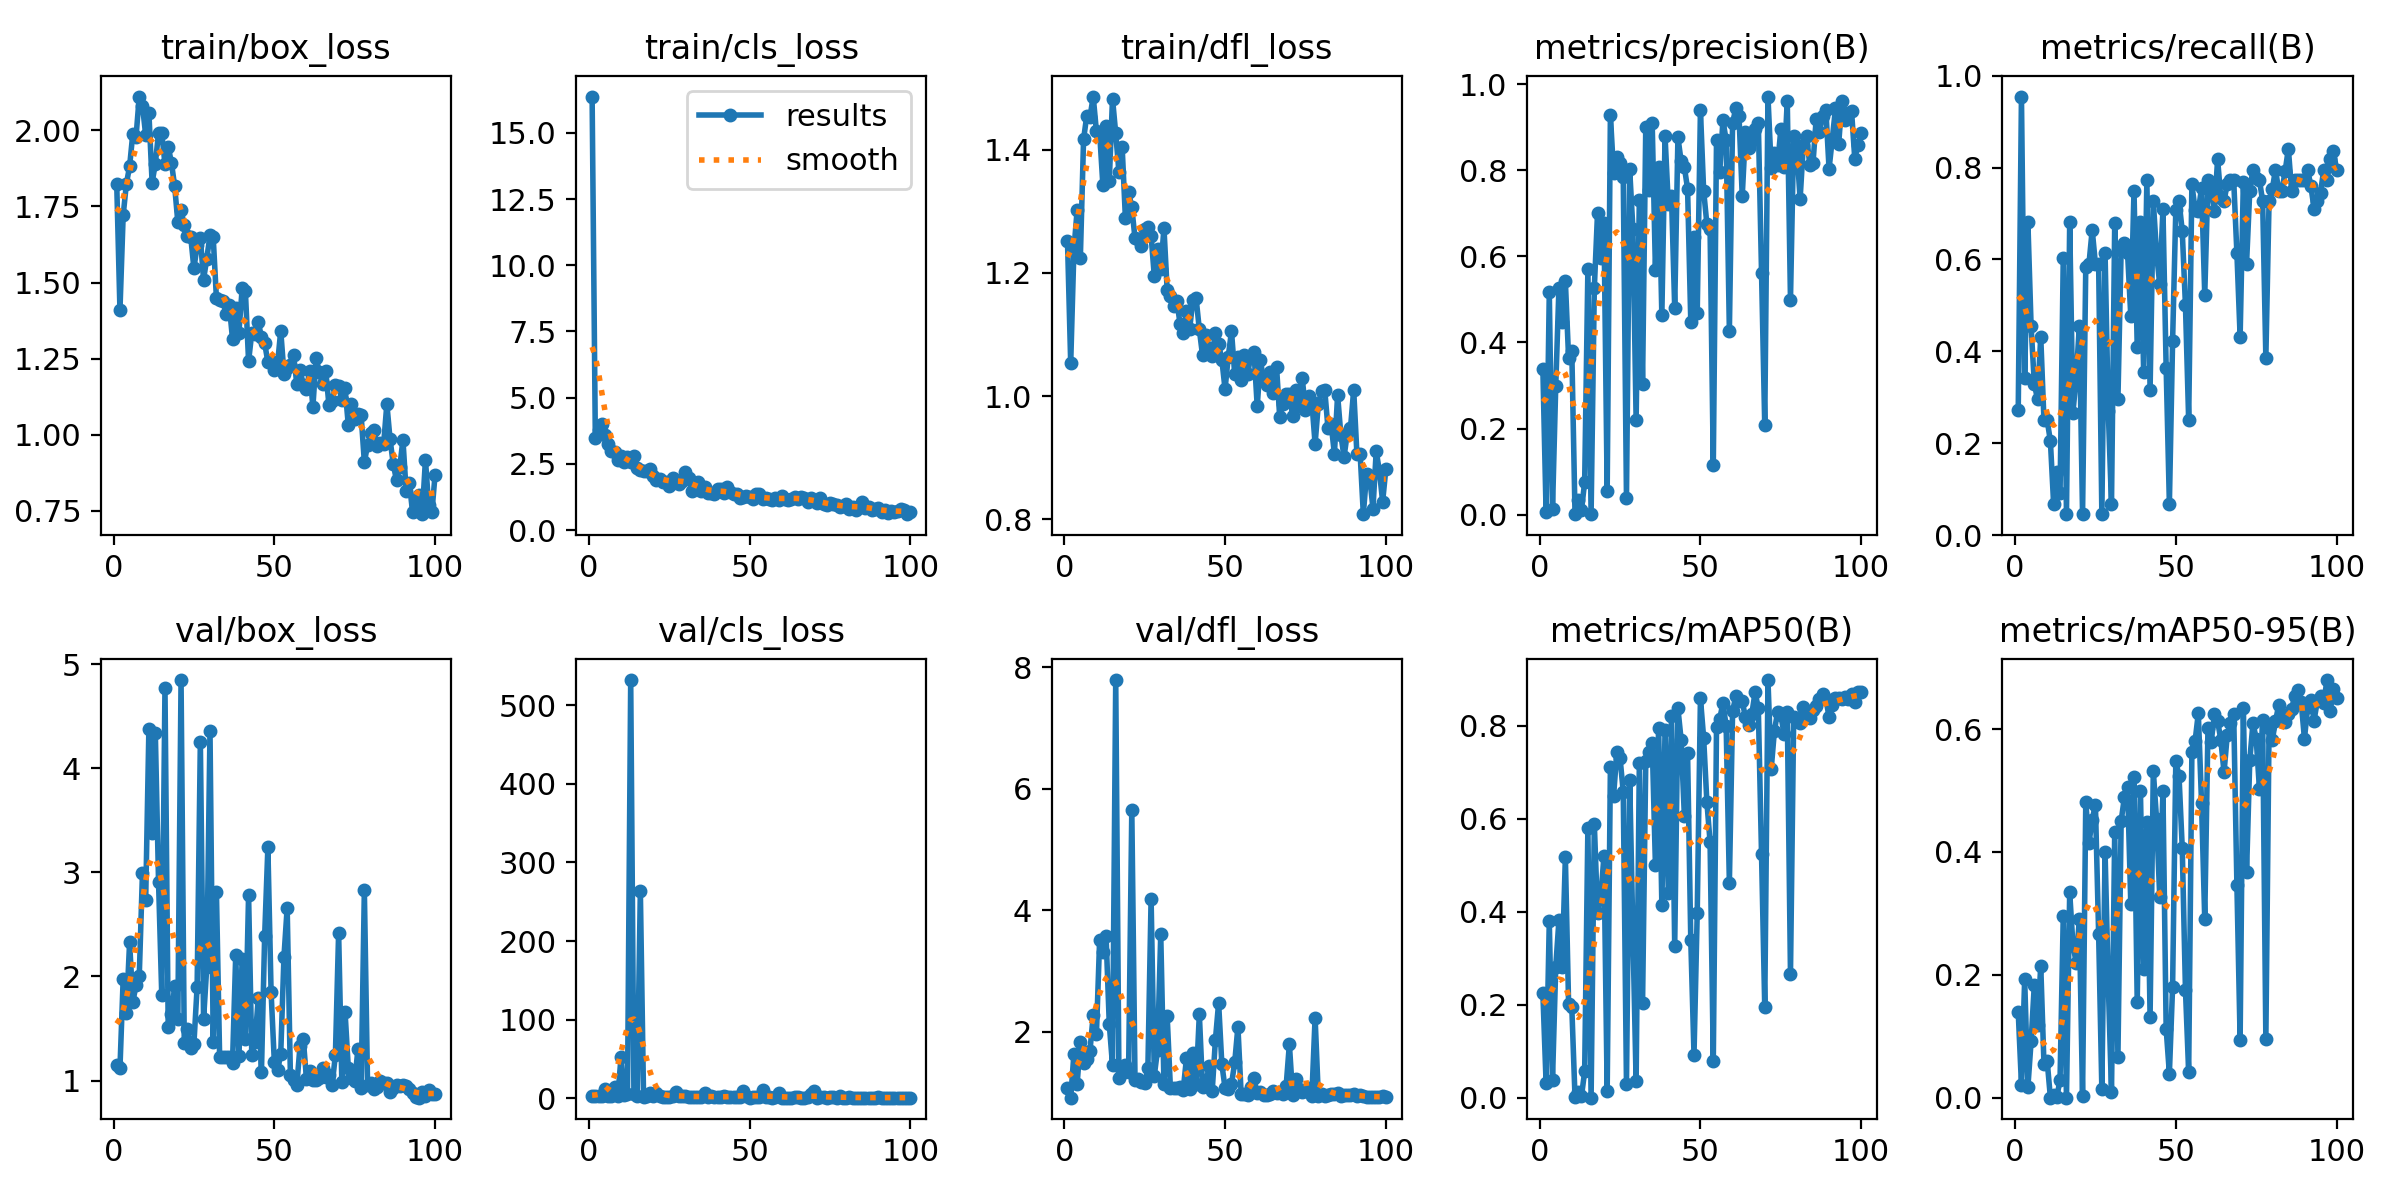

The table this chart was drawn from, first rows:
epoch, time, train/box_loss, train/cls_loss, train/dfl_loss, metrics/precision(B), metrics/recall(B), metrics/mAP50(B), metrics/mAP50-95(B), val/box_loss, val/cls_loss, val/dfl_loss, lr/pg0, lr/pg1, lr/pg2
1, 13.45, 1.823, 16.37, 1.252, 0.3376, 0.2727, 0.2251, 0.1389, 1.151, 2.505, 1.077, 0.07068, 0.003258, 0.003258
2, 25.92, 1.409, 3.488, 1.053, 0.00664, 0.9546, 0.03285, 0.02131, 1.119, 3.324, 0.9133, 0.04062, 0.006526, 0.006526
3, 38.65, 1.721, 3.791, 1.238, 0.5172, 0.3409, 0.3797, 0.1927, 1.976, 2.606, 1.635, 0.01049, 0.009728, 0.009728
4, 51.34, 1.824, 3.995, 1.302, 0.01243, 0.6818, 0.03888, 0.01711, 1.653, 3.574, 1.14, 0.009703, 0.009703, 0.009703
5, 63.9, 1.881, 3.582, 1.225, 0.2978, 0.4546, 0.2806, 0.09172, 2.328, 11.65, 1.826, 0.009604, 0.009604, 0.009604
6, 76.47, 1.989, 3.264, 1.417, 0.5269, 0.3292, 0.3821, 0.1841, 1.755, 2.45, 1.492, 0.009505, 0.009505, 0.009505
7, 89.02, 1.978, 2.986, 1.456, 0.4465, 0.2954, 0.2821, 0.1177, 1.915, 2.322, 1.55, 0.009406, 0.009406, 0.009406
8, 101.7, 2.111, 2.935, 1.453, 0.5417, 0.4318, 0.5177, 0.215, 2, 14.65, 1.688, 0.009307, 0.009307, 0.009307
9, 114.4, 2.081, 2.633, 1.487, 0.3643, 0.25, 0.2024, 0.05439, 2.994, 2.733, 2.278, 0.009208, 0.009208, 0.009208
10, 127, 1.984, 2.792, 1.43, 0.38, 0.25, 0.1946, 0.05945, 2.733, 52.88, 1.961, 0.009109, 0.009109, 0.009109
11, 139.5, 2.058, 2.581, 1.427, 0.00148, 0.2046, 0.00095, 0.00027, 4.381, 4.323, 3.517, 0.00901, 0.00901, 0.00901
12, 152, 1.828, 2.76, 1.343, 0.03309, 0.06818, 0.01286, 0.0043, 3.378, 5.546, 3.319, 0.008911, 0.008911, 0.008911
13, 164.6, 1.89, 2.567, 1.439, 0.00985, 0.1364, 0.00302, 0.00075, 4.336, 531.9, 3.571, 0.008812, 0.008812, 0.008812
14, 177.2, 1.991, 2.803, 1.35, 0.0759, 0.09091, 0.05672, 0.02929, 2.911, 5.103, 2.12, 0.008713, 0.008713, 0.008713
15, 189.8, 1.99, 2.352, 1.483, 0.5704, 0.6036, 0.581, 0.2962, 1.82, 2.53, 1.449, 0.008614, 0.008614, 0.008614
16, 202.6, 1.889, 2.276, 1.427, 0.00107, 0.04545, 0.00027, 8e-05, 4.768, 263.9, 7.791, 0.008515, 0.008515, 0.008515
17, 215.3, 1.946, 2.218, 1.364, 0.5259, 0.6818, 0.5897, 0.3342, 1.515, 1.51, 1.244, 0.008416, 0.008416, 0.008416
18, 228, 1.894, 2.222, 1.405, 0.7007, 0.2663, 0.3972, 0.2498, 1.636, 2.542, 1.316, 0.008317, 0.008317, 0.008317
19, 240.6, 1.818, 2.311, 1.29, 0.5956, 0.3409, 0.4293, 0.22, 1.904, 7.087, 1.455, 0.008218, 0.008218, 0.008218
20, 253.1, 1.698, 2.06, 1.332, 0.6774, 0.4546, 0.5207, 0.2904, 1.588, 2.396, 1.337, 0.008119, 0.008119, 0.008119
21, 265.7, 1.738, 1.911, 1.306, 0.05432, 0.04545, 0.01394, 0.00222, 4.846, 6.176, 5.651, 0.00802, 0.00802, 0.00802
22, 278.4, 1.688, 1.946, 1.256, 0.9277, 0.5837, 0.7105, 0.481, 1.358, 2.876, 1.197, 0.007921, 0.007921, 0.007921
23, 290.9, 1.652, 1.805, 1.255, 0.7931, 0.5909, 0.6496, 0.4144, 1.5, 1.744, 1.219, 0.007822, 0.007822, 0.007822
24, 303.3, 1.651, 1.83, 1.243, 0.8297, 0.6643, 0.7438, 0.4525, 1.309, 1.682, 1.165, 0.007723, 0.007723, 0.007723
25, 315.8, 1.546, 1.683, 1.272, 0.8167, 0.5909, 0.7313, 0.4771, 1.353, 1.677, 1.149, 0.007624, 0.007624, 0.007624
26, 328.3, 1.622, 1.978, 1.274, 0.784, 0.5909, 0.6571, 0.2671, 1.903, 3.11, 1.394, 0.007525, 0.007525, 0.007525
27, 340.7, 1.647, 1.829, 1.26, 0.03909, 0.04545, 0.02979, 0.01365, 4.253, 7.515, 4.19, 0.007426, 0.007426, 0.007426
28, 353.3, 1.51, 1.725, 1.195, 0.8019, 0.6136, 0.684, 0.3998, 1.588, 2.549, 1.276, 0.007327, 0.007327, 0.007327
29, 365.9, 1.579, 1.873, 1.24, 0.6641, 0.2697, 0.3533, 0.1857, 2.094, 2.837, 1.699, 0.007228, 0.007228, 0.007228
30, 378.5, 1.655, 2.215, 1.206, 0.221, 0.06818, 0.03509, 0.00959, 4.358, 2.558, 3.604, 0.007129, 0.007129, 0.007129
31, 391.1, 1.648, 1.987, 1.273, 0.7309, 0.679, 0.7196, 0.4318, 1.369, 1.715, 1.142, 0.00703, 0.00703, 0.00703
32, 403.7, 1.448, 1.493, 1.172, 0.304, 0.2954, 0.203, 0.06654, 2.81, 2.151, 2.254, 0.006931, 0.006931, 0.006931
33, 416.3, 1.442, 1.585, 1.163, 0.9011, 0.6215, 0.7232, 0.45, 1.223, 1.45, 1.078, 0.006832, 0.006832, 0.006832
34, 428.8, 1.439, 1.83, 1.146, 0.7551, 0.6364, 0.7444, 0.4887, 1.225, 1.285, 1.079, 0.006733, 0.006733, 0.006733
35, 441.5, 1.397, 1.469, 1.154, 0.9092, 0.6136, 0.7634, 0.5053, 1.229, 1.218, 1.069, 0.006634, 0.006634, 0.006634
36, 454.1, 1.425, 1.625, 1.118, 0.5691, 0.4773, 0.5013, 0.3159, 1.229, 6.892, 1.081, 0.006535, 0.006535, 0.006535
37, 466.6, 1.315, 1.407, 1.102, 0.8079, 0.75, 0.7961, 0.5213, 1.169, 1.295, 1.048, 0.006436, 0.006436, 0.006436
38, 479.2, 1.416, 1.399, 1.138, 0.4627, 0.4091, 0.4151, 0.1555, 2.203, 2.411, 1.565, 0.006337, 0.006337, 0.006337
39, 491.7, 1.336, 1.365, 1.11, 0.8789, 0.6818, 0.791, 0.4994, 1.233, 1.118, 1.048, 0.006238, 0.006238, 0.006238
40, 504.3, 1.481, 1.57, 1.156, 0.7223, 0.355, 0.4411, 0.2091, 2.164, 1.763, 1.645, 0.006139, 0.006139, 0.006139
41, 517, 1.473, 1.554, 1.159, 0.7392, 0.7727, 0.8218, 0.448, 1.399, 1.071, 1.133, 0.00604, 0.00604, 0.00604
42, 529.6, 1.241, 1.422, 1.108, 0.4805, 0.3155, 0.3272, 0.132, 2.783, 2.665, 2.288, 0.005941, 0.005941, 0.005941
43, 542, 1.335, 1.613, 1.066, 0.8763, 0.7273, 0.8374, 0.5322, 1.243, 1.139, 1.087, 0.005842, 0.005842, 0.005842
44, 554.5, 1.33, 1.443, 1.099, 0.8208, 0.6136, 0.7697, 0.454, 1.375, 1.745, 1.108, 0.005743, 0.005743, 0.005743
45, 566.9, 1.372, 1.37, 1.078, 0.8072, 0.5454, 0.6067, 0.3271, 1.789, 2.287, 1.44, 0.005644, 0.005644, 0.005644
46, 579.7, 1.32, 1.367, 1.066, 0.7573, 0.7093, 0.7412, 0.4988, 1.083, 1.535, 1.02, 0.005545, 0.005545, 0.005545
47, 592.4, 1.3, 1.228, 1.103, 0.4471, 0.3636, 0.3387, 0.112, 2.391, 2.186, 1.866, 0.005446, 0.005446, 0.005446
48, 605.2, 1.238, 1.269, 1.084, 0.6447, 0.06818, 0.09261, 0.03932, 3.239, 9.907, 2.475, 0.005347, 0.005347, 0.005347
49, 617.8, 1.242, 1.297, 1.059, 0.4693, 0.4221, 0.397, 0.1805, 1.848, 3.313, 1.465, 0.005248, 0.005248, 0.005248
50, 630.3, 1.212, 1.264, 1.011, 0.9396, 0.7078, 0.8591, 0.5473, 1.183, 0.9887, 1.071, 0.005149, 0.005149, 0.005149
51, 643, 1.232, 1.192, 1.064, 0.7525, 0.7273, 0.7739, 0.5232, 1.102, 1.383, 1.059, 0.00505, 0.00505, 0.00505
52, 655.7, 1.342, 1.347, 1.105, 0.6754, 0.6621, 0.6364, 0.4068, 1.256, 2.117, 1.134, 0.004951, 0.004951, 0.004951
53, 668.3, 1.201, 1.368, 1.036, 0.6627, 0.5, 0.5499, 0.1756, 2.19, 2.075, 1.493, 0.004852, 0.004852, 0.004852
54, 681.2, 1.218, 1.179, 1.063, 0.1147, 0.25, 0.07932, 0.04128, 2.659, 9.938, 2.082, 0.004753, 0.004753, 0.004753
55, 693.9, 1.229, 1.213, 1.027, 0.8704, 0.7634, 0.7979, 0.5624, 1.056, 1.219, 0.9753, 0.004654, 0.004654, 0.004654
56, 706.6, 1.261, 1.18, 1.067, 0.7958, 0.7085, 0.8143, 0.5806, 1.002, 1.109, 0.9771, 0.004555, 0.004555, 0.004555
57, 719.5, 1.166, 1.128, 1.035, 0.9166, 0.7046, 0.8498, 0.6255, 0.9554, 0.9761, 0.9599, 0.004456, 0.004456, 0.004456
58, 732.1, 1.214, 1.209, 1.066, 0.8693, 0.7561, 0.7986, 0.4801, 1.336, 1.247, 1.083, 0.004357, 0.004357, 0.004357
59, 744.9, 1.165, 1.147, 1.072, 0.4266, 0.5227, 0.4627, 0.2901, 1.404, 6.71, 1.232, 0.004258, 0.004258, 0.004258
60, 757.4, 1.151, 1.306, 0.9832, 0.9096, 0.7727, 0.8311, 0.6017, 1.019, 0.9684, 0.9823, 0.004159, 0.004159, 0.004159
... 40 more rows
